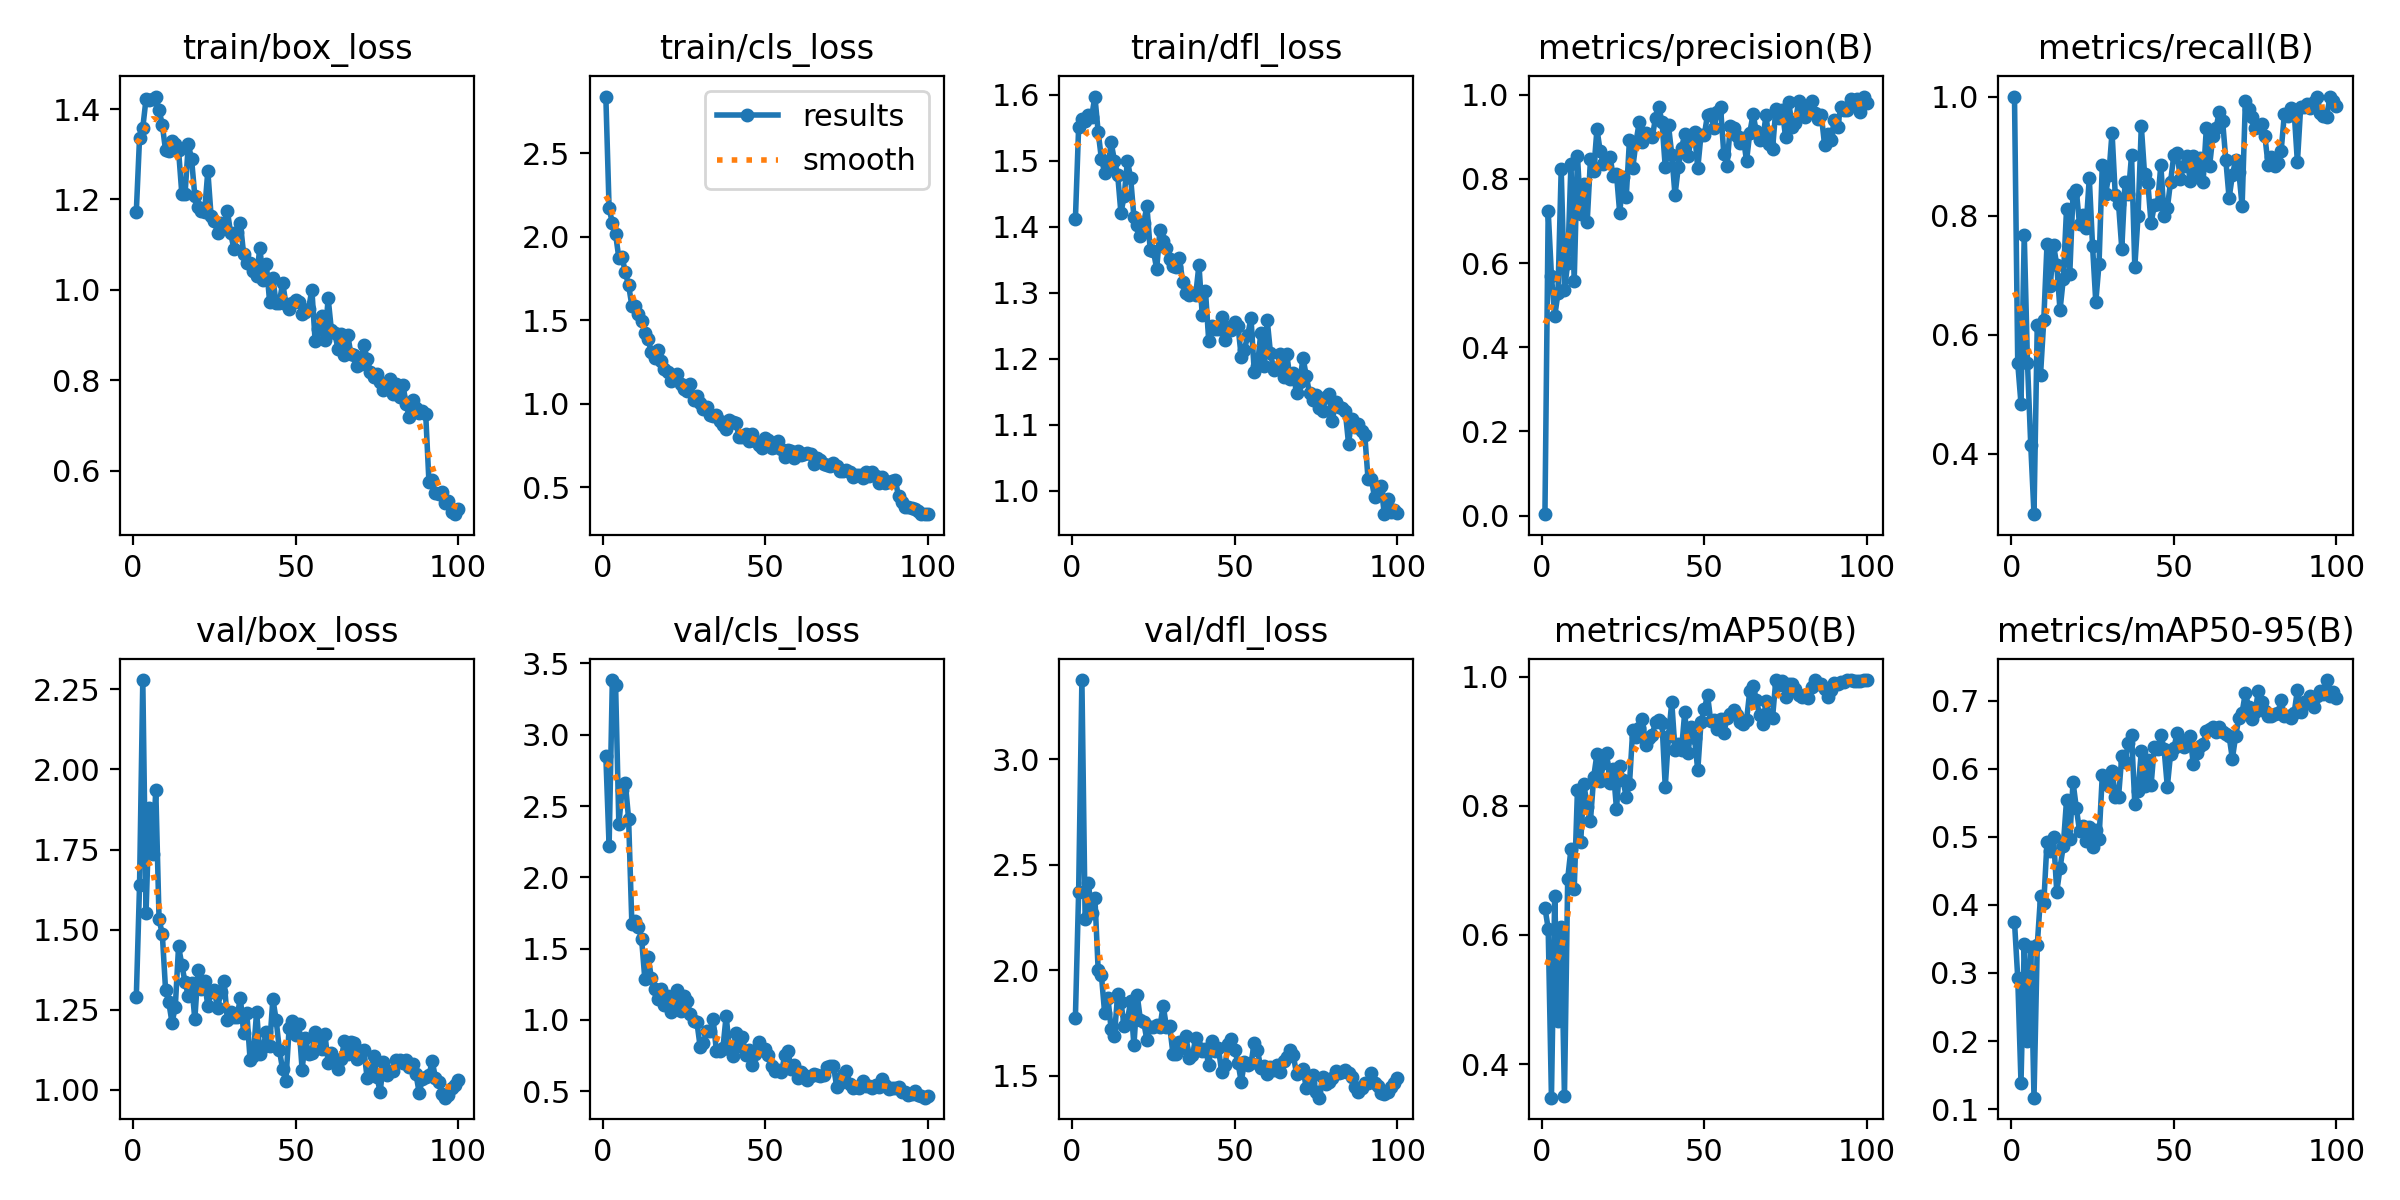

The file beside this chart, header and first rows:
epoch, time, train/box_loss, train/cls_loss, train/dfl_loss, metrics/precision(B), metrics/recall(B), metrics/mAP50(B), metrics/mAP50-95(B), val/box_loss, val/cls_loss, val/dfl_loss, lr/pg0, lr/pg1, lr/pg2
1, 7.128, 1.172, 2.84, 1.411, 0.00349, 1, 0.6423, 0.3753, 1.289, 2.853, 1.776, 0.0005421, 0.0005421, 0.0005421
2, 14.04, 1.336, 2.171, 1.551, 0.7238, 0.5519, 0.6099, 0.2928, 1.638, 2.218, 2.373, 0.001087, 0.001087, 0.001087
3, 21.09, 1.359, 2.085, 1.564, 0.5691, 0.484, 0.3479, 0.1386, 2.279, 3.384, 3.376, 0.001621, 0.001621, 0.001621
4, 27.9, 1.423, 2.016, 1.561, 0.4733, 0.7677, 0.6608, 0.342, 1.552, 3.348, 2.244, 0.001617, 0.001617, 0.001617
5, 34.4, 1.42, 1.874, 1.57, 0.5277, 0.5518, 0.4664, 0.1997, 1.881, 2.375, 2.414, 0.001601, 0.001601, 0.001601
6, 40.17, 1.423, 1.879, 1.567, 0.8226, 0.4145, 0.6117, 0.3378, 1.735, 2.615, 2.27, 0.001584, 0.001584, 0.001584
7, 45.33, 1.428, 1.787, 1.598, 0.5364, 0.2984, 0.3497, 0.1168, 1.936, 2.661, 2.345, 0.001568, 0.001568, 0.001568
8, 50.79, 1.398, 1.711, 1.544, 0.5994, 0.6163, 0.6872, 0.3407, 1.533, 2.41, 2.003, 0.001551, 0.001551, 0.001551
9, 57.22, 1.365, 1.588, 1.503, 0.8347, 0.5319, 0.7331, 0.4125, 1.486, 1.675, 1.978, 0.001535, 0.001535, 0.001535
10, 63.37, 1.309, 1.588, 1.482, 0.5583, 0.6239, 0.6708, 0.4022, 1.313, 1.692, 1.796, 0.001518, 0.001518, 0.001518
11, 70.14, 1.307, 1.536, 1.49, 0.8549, 0.7519, 0.8249, 0.4929, 1.273, 1.653, 1.871, 0.001502, 0.001502, 0.001502
12, 76.81, 1.329, 1.499, 1.528, 0.7157, 0.6817, 0.7448, 0.4798, 1.209, 1.567, 1.721, 0.001485, 0.001485, 0.001485
13, 83.48, 1.322, 1.424, 1.5, 0.7872, 0.7512, 0.8334, 0.5003, 1.26, 1.284, 1.691, 0.001469, 0.001469, 0.001469
14, 89.7, 1.308, 1.387, 1.479, 0.6982, 0.7165, 0.7981, 0.4193, 1.448, 1.443, 1.886, 0.001452, 0.001452, 0.001452
15, 95.93, 1.213, 1.31, 1.421, 0.8465, 0.6409, 0.7773, 0.4538, 1.39, 1.296, 1.85, 0.001436, 0.001436, 0.001436
16, 102.5, 1.213, 1.274, 1.446, 0.8191, 0.6934, 0.845, 0.4868, 1.335, 1.218, 1.736, 0.001419, 0.001419, 0.001419
17, 109.2, 1.323, 1.321, 1.501, 0.9183, 0.8104, 0.8806, 0.5537, 1.294, 1.146, 1.765, 0.001403, 0.001403, 0.001403
18, 115.8, 1.289, 1.255, 1.474, 0.8649, 0.7019, 0.8388, 0.4966, 1.334, 1.215, 1.853, 0.001386, 0.001386, 0.001386
19, 122, 1.208, 1.207, 1.415, 0.835, 0.8369, 0.8661, 0.5806, 1.22, 1.103, 1.644, 0.00137, 0.00137, 0.00137
20, 129, 1.184, 1.193, 1.403, 0.8454, 0.8428, 0.8813, 0.5431, 1.375, 1.164, 1.884, 0.001353, 0.001353, 0.001353
21, 134.7, 1.174, 1.138, 1.386, 0.8529, 0.7855, 0.8361, 0.5086, 1.316, 1.057, 1.764, 0.001337, 0.001337, 0.001337
22, 139.7, 1.172, 1.147, 1.406, 0.8058, 0.8016, 0.8576, 0.5162, 1.34, 1.076, 1.757, 0.00132, 0.00132, 0.00132
23, 144.8, 1.263, 1.176, 1.431, 0.8117, 0.7793, 0.7956, 0.4933, 1.261, 1.209, 1.668, 0.001304, 0.001304, 0.001304
24, 150.5, 1.163, 1.116, 1.366, 0.7184, 0.8634, 0.8611, 0.5146, 1.307, 1.063, 1.732, 0.001287, 0.001287, 0.001287
25, 156.2, 1.153, 1.088, 1.363, 0.805, 0.7495, 0.8399, 0.4855, 1.312, 1.165, 1.731, 0.001271, 0.001271, 0.001271
26, 162.4, 1.125, 1.08, 1.336, 0.7569, 0.6548, 0.8139, 0.5094, 1.254, 1.132, 1.739, 0.001254, 0.001254, 0.001254
27, 168.7, 1.147, 1.117, 1.395, 0.8933, 0.7194, 0.8342, 0.4973, 1.306, 1.038, 1.732, 0.001238, 0.001238, 0.001238
28, 175.2, 1.141, 1.024, 1.379, 0.8254, 0.8858, 0.9177, 0.5907, 1.341, 0.9939, 1.833, 0.001221, 0.001221, 0.001221
29, 181.4, 1.175, 1.045, 1.368, 0.8874, 0.8359, 0.9066, 0.5886, 1.22, 0.9854, 1.732, 0.001205, 0.001205, 0.001205
30, 187.4, 1.126, 1.007, 1.352, 0.9343, 0.8677, 0.9207, 0.5754, 1.243, 0.8127, 1.735, 0.001188, 0.001188, 0.001188
31, 193.5, 1.091, 0.9717, 1.341, 0.8882, 0.9396, 0.9342, 0.5965, 1.227, 0.8403, 1.606, 0.001172, 0.001172, 0.001172
32, 200.2, 1.128, 0.9817, 1.34, 0.9084, 0.8339, 0.894, 0.5586, 1.227, 0.9199, 1.604, 0.001155, 0.001155, 0.001155
33, 206.7, 1.148, 0.9307, 1.353, 0.9041, 0.8194, 0.9055, 0.5592, 1.288, 0.923, 1.662, 0.001139, 0.001139, 0.001139
34, 212.9, 1.08, 0.9269, 1.316, 0.8985, 0.7447, 0.9105, 0.6189, 1.179, 1.004, 1.63, 0.001122, 0.001122, 0.001122
35, 219.3, 1.06, 0.9342, 1.299, 0.9446, 0.8571, 0.9298, 0.6106, 1.238, 0.7821, 1.687, 0.001106, 0.001106, 0.001106
36, 225.6, 1.059, 0.9003, 1.296, 0.9715, 0.8358, 0.9334, 0.6382, 1.094, 0.7784, 1.585, 0.001089, 0.001089, 0.001089
37, 230.9, 1.042, 0.8747, 1.299, 0.9343, 0.9016, 0.9287, 0.65, 1.106, 0.8003, 1.597, 0.001073, 0.001073, 0.001073
38, 236, 1.031, 0.8484, 1.297, 0.8273, 0.7139, 0.8295, 0.5481, 1.244, 1.029, 1.679, 0.001056, 0.001056, 0.001056
39, 241.1, 1.093, 0.9047, 1.343, 0.9266, 0.7995, 0.9077, 0.5679, 1.113, 0.7951, 1.631, 0.00104, 0.00104, 0.00104
40, 246.5, 1.023, 0.8888, 1.267, 0.8576, 0.9504, 0.9608, 0.6258, 1.132, 0.745, 1.615, 0.001023, 0.001023, 0.001023
41, 252.4, 1.056, 0.8863, 1.303, 0.7615, 0.8693, 0.8865, 0.5746, 1.182, 0.9107, 1.629, 0.001007, 0.001007, 0.001007
42, 258.6, 0.9737, 0.8019, 1.227, 0.8269, 0.8555, 0.8963, 0.6125, 1.138, 0.8157, 1.552, 0.0009904, 0.0009904, 0.0009904
43, 264.8, 1.026, 0.8041, 1.249, 0.8731, 0.7871, 0.8871, 0.5757, 1.283, 0.8834, 1.667, 0.0009739, 0.0009739, 0.0009739
44, 270.3, 0.9701, 0.8199, 1.245, 0.906, 0.8171, 0.9457, 0.6328, 1.219, 0.7572, 1.62, 0.0009574, 0.0009574, 0.0009574
45, 276.6, 0.9717, 0.7799, 1.246, 0.8546, 0.8197, 0.8826, 0.6285, 1.125, 0.7881, 1.63, 0.0009409, 0.0009409, 0.0009409
46, 282.8, 1.016, 0.8179, 1.264, 0.8949, 0.8849, 0.9222, 0.65, 1.064, 0.6808, 1.516, 0.0009244, 0.0009244, 0.0009244
47, 289.1, 0.9699, 0.7781, 1.229, 0.9106, 0.8, 0.9052, 0.6295, 1.028, 0.7587, 1.549, 0.0009078, 0.0009078, 0.0009078
48, 295.8, 0.9579, 0.7528, 1.248, 0.8252, 0.8123, 0.8549, 0.5735, 1.192, 0.8448, 1.652, 0.0008913, 0.0008913, 0.0008913
49, 302.2, 0.9713, 0.737, 1.244, 0.905, 0.8571, 0.9305, 0.6222, 1.216, 0.787, 1.676, 0.0008748, 0.0008748, 0.0008748
50, 308.5, 0.9783, 0.7944, 1.256, 0.9033, 0.9016, 0.9494, 0.6301, 1.171, 0.7937, 1.621, 0.0008583, 0.0008583, 0.0008583
51, 315.3, 0.9744, 0.7852, 1.25, 0.9525, 0.9054, 0.9718, 0.6523, 1.206, 0.7528, 1.563, 0.0008418, 0.0008418, 0.0008418
52, 323.1, 0.9459, 0.735, 1.203, 0.9547, 0.8619, 0.9309, 0.6405, 1.062, 0.6761, 1.471, 0.0008253, 0.0008253, 0.0008253
53, 330.8, 0.9505, 0.7405, 1.214, 0.9203, 0.8839, 0.9324, 0.6323, 1.161, 0.6435, 1.565, 0.0008088, 0.0008088, 0.0008088
54, 337.1, 0.9589, 0.7758, 1.235, 0.9591, 0.9, 0.9186, 0.6366, 1.113, 0.6502, 1.55, 0.0007923, 0.0007923, 0.0007923
55, 342.4, 1.001, 0.7276, 1.262, 0.9709, 0.8587, 0.9343, 0.6489, 1.116, 0.634, 1.56, 0.0007758, 0.0007758, 0.0007758
56, 347.9, 0.8863, 0.6845, 1.181, 0.8595, 0.9, 0.9131, 0.6064, 1.182, 0.7503, 1.654, 0.0007593, 0.0007593, 0.0007593
57, 354, 0.9145, 0.7244, 1.189, 0.8307, 0.8712, 0.9359, 0.6234, 1.169, 0.7799, 1.623, 0.0007428, 0.0007428, 0.0007428
58, 360.2, 0.9432, 0.7161, 1.239, 0.926, 0.8972, 0.9426, 0.633, 1.127, 0.655, 1.536, 0.0007263, 0.0007263, 0.0007263
59, 366.4, 0.8899, 0.6763, 1.189, 0.9201, 0.856, 0.9478, 0.6362, 1.174, 0.6818, 1.548, 0.0007098, 0.0007098, 0.0007098
60, 373, 0.9816, 0.7173, 1.258, 0.9024, 0.9474, 0.9404, 0.6555, 1.085, 0.5954, 1.507, 0.0006933, 0.0006933, 0.0006933
... 40 more rows
